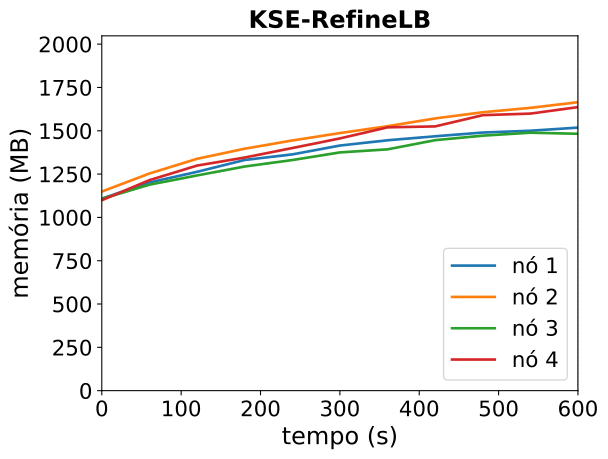

Source data for this figure (header and first rows):
timestamp, ppgcc-m02_pod_amount, ppgcc-m02_memory, ppgcc-m02_cpu, ppgcc-m03_pod_amount, ppgcc-m03_memory, ppgcc-m03_cpu, ppgcc-m04_pod_amount, ppgcc-m04_memory, ppgcc-m04_cpu, ppgcc-m05_pod_amount, ppgcc-m05_memory, ppgcc-m05_cpu
0, 5, 1135048, 106363001, 5, 1176660, 149367408, 5, 1133540, 112540842, 5, 1125460, 168927006
60, 5, 1230484, 205909728, 5, 1283448, 322939777, 5, 1217492, 216880142, 5, 1244260, 437964930
120, 5, 1293448, 383423929, 5, 1370304, 473751260, 5, 1272008, 338690942, 5, 1330324, 537112564
180, 5, 1363540, 541168255, 5, 1430100, 669904390, 5, 1324808, 383259643, 5, 1377844, 733704374
240, 5, 1396408, 615344210, 5, 1478676, 813743839, 5, 1363088, 530482371, 5, 1433944, 971222541
300, 5, 1448812, 710937870, 5, 1522500, 974712366, 5, 1408100, 577970395, 5, 1490836, 1120312374
360, 5, 1479832, 841820454, 5, 1563024, 1083562570, 5, 1426184, 687921126, 5, 1556308, 1258511852
420, 5, 1503460, 966260420, 5, 1609092, 1234534056, 5, 1480568, 792844014, 5, 1561852, 1265748642
480, 5, 1525504, 1062969843, 5, 1645524, 1357434744, 5, 1507100, 831267805, 5, 1628248, 1494427835
540, 5, 1536196, 1146920520, 5, 1671528, 1388160990, 5, 1524656, 920650086, 5, 1637488, 1609157100
600, 5, 1554808, 1161877923, 5, 1704924, 1443232414, 5, 1518188, 983957690, 5, 1676032, 1646819117
